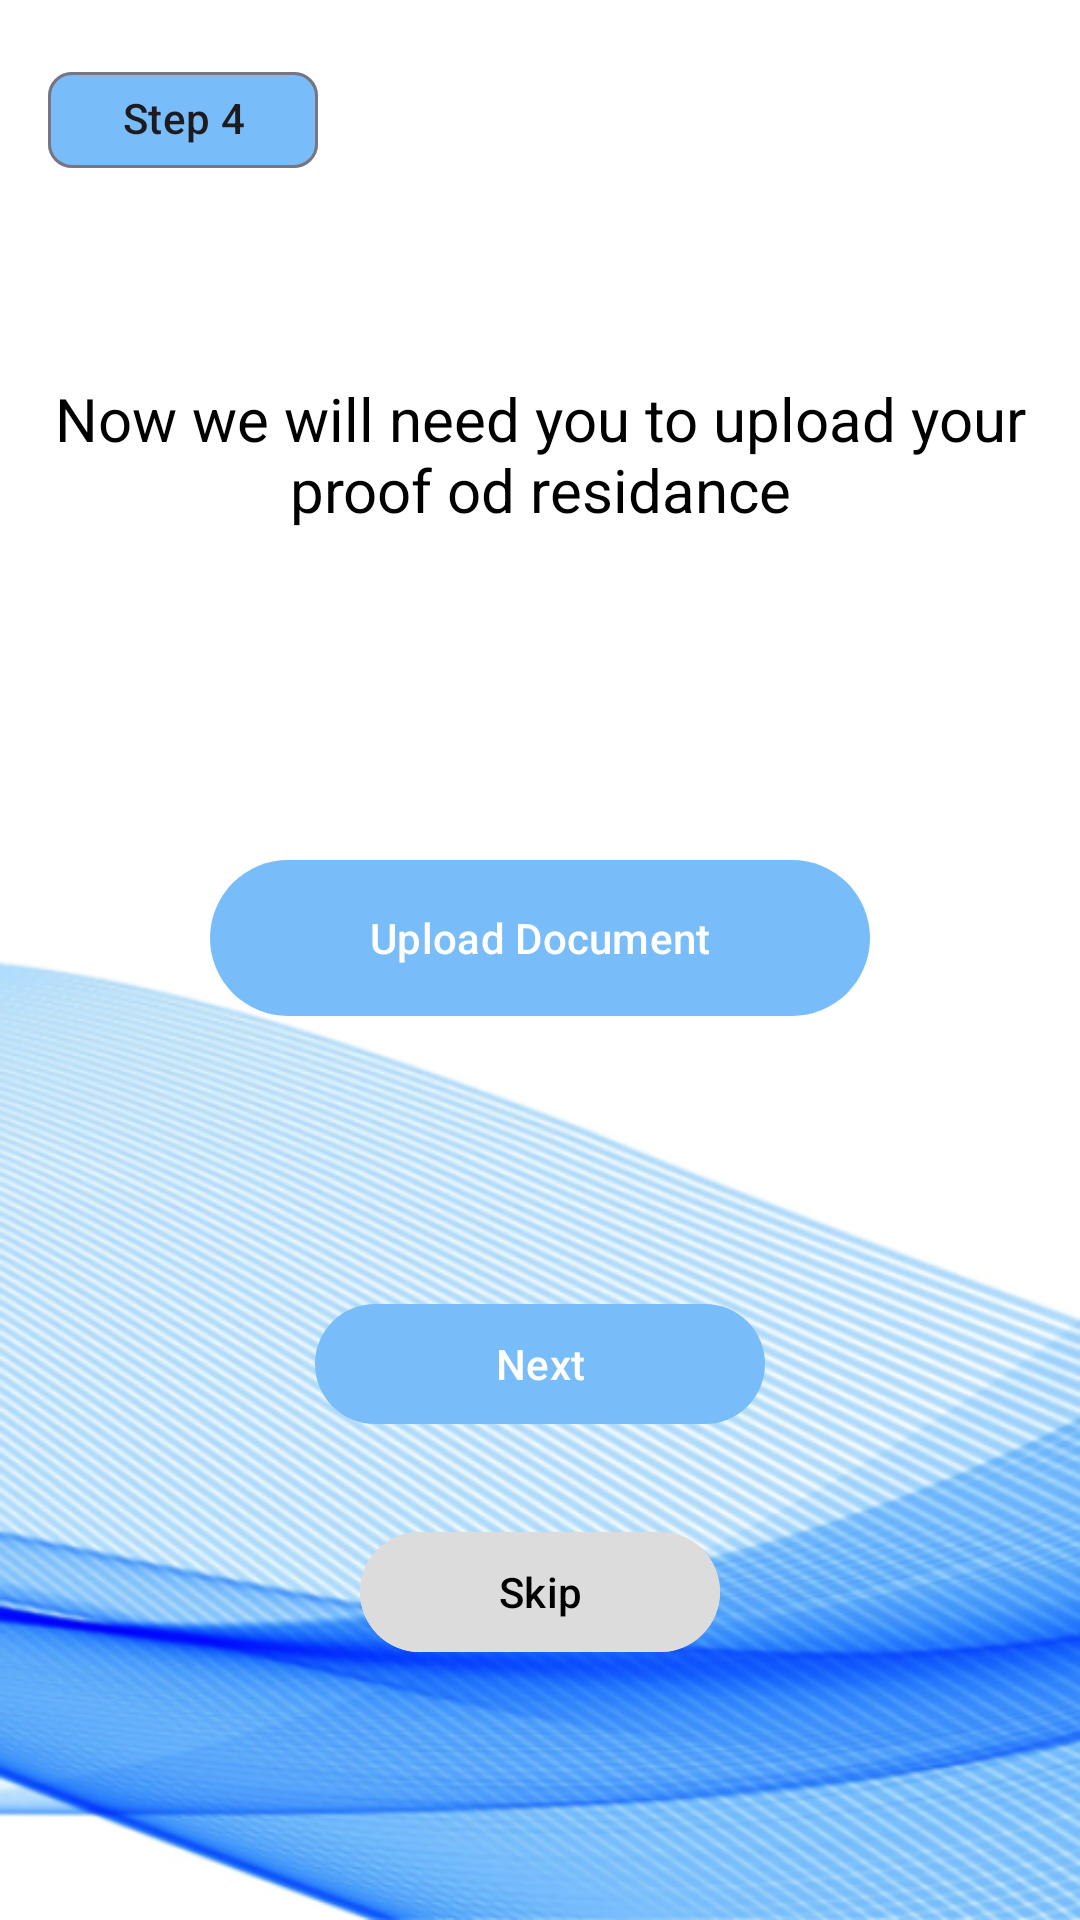

The Android layout XML behind this screen, and the referenced resources:
<!-- AndroidManifest.xml: application theme Theme.Panoptes -->
<!-- res/layout/activity_step4.xml -->
<?xml version="1.0" encoding="utf-8"?>
<androidx.constraintlayout.widget.ConstraintLayout xmlns:android="http://schemas.android.com/apk/res/android"
    xmlns:app="http://schemas.android.com/apk/res-auto"
    xmlns:tools="http://schemas.android.com/tools"
    android:layout_width="match_parent"
    android:background="@drawable/android_backdrop_nomab"
    android:layout_height="match_parent">

    <androidx.constraintlayout.widget.ConstraintLayout
        android:layout_width="match_parent"
        android:layout_height="match_parent">

        <com.google.android.material.chip.Chip
            android:id="@+id/chip2"
            android:layout_width="90dp"
            android:layout_height="wrap_content"
            android:layout_marginStart="16dp"
            android:layout_marginTop="16dp"
            android:backgroundTint="@color/primary_blue"
            android:text="Step 4"
            android:textAlignment="center"
            app:layout_constraintStart_toStartOf="parent"
            app:layout_constraintTop_toTopOf="parent" />

        <TextView
            android:id="@+id/textView9"
            android:layout_width="wrap_content"
            android:layout_height="wrap_content"
            android:layout_marginTop="52dp"
            android:padding="10dp"
            android:text="Now we will need you to upload your proof od residance"
            android:textAlignment="center"
            android:textColor="@color/black"
            android:textSize="20sp"
            app:layout_constraintEnd_toEndOf="parent"
            app:layout_constraintStart_toStartOf="parent"
            app:layout_constraintTop_toBottomOf="@+id/chip2" />

        <ImageView
            android:id="@+id/imageView6"
            android:layout_width="wrap_content"
            android:layout_height="wrap_content"
            android:layout_marginTop="52dp"
            android:src="@drawable/document"
            app:layout_constraintEnd_toEndOf="parent"
            app:layout_constraintStart_toStartOf="parent"
            app:layout_constraintTop_toBottomOf="@+id/textView9" />

        <com.google.android.material.button.MaterialButton
            android:id="@+id/Begin_document_capture"
            android:layout_width="220dp"
            android:layout_height="60dp"
            android:layout_marginTop="44dp"
            android:text="Upload Document"
            app:layout_constraintEnd_toEndOf="parent"
            app:layout_constraintStart_toStartOf="parent"
            app:layout_constraintTop_toBottomOf="@+id/imageView6" />

        <com.google.android.material.button.MaterialButton
            android:id="@+id/Next_button"
            android:layout_width="150dp"
            android:layout_height="wrap_content"
            android:layout_marginTop="88dp"
            android:text="Next"
            app:layout_constraintEnd_toEndOf="parent"
            app:layout_constraintStart_toStartOf="parent"
            app:layout_constraintTop_toBottomOf="@+id/Begin_document_capture" />

        <com.google.android.material.button.MaterialButton
            android:id="@+id/skip_button"
            android:layout_width="120dp"
            android:layout_height="wrap_content"
            android:layout_marginTop="28dp"
            android:backgroundTint="@color/light_grey"
            android:text="Skip"
            android:textColor="@color/black"
            app:layout_constraintBottom_toBottomOf="parent"
            app:layout_constraintEnd_toEndOf="parent"
            app:layout_constraintStart_toStartOf="parent"
            app:layout_constraintTop_toBottomOf="@+id/Next_button"
            app:layout_constraintVertical_bias="0.0" />


    </androidx.constraintlayout.widget.ConstraintLayout>
</androidx.constraintlayout.widget.ConstraintLayout>
<!-- resources referenced by this layout -->
<resources>
  <color name="black">#FF000000</color>
  <color name="light_grey">#DCDCDC</color>
  <color name="primary_blue">#78BDFA</color>
  <!-- drawable android_backdrop_nomab: png bitmap (drawable, 246529 bytes) -->
  <style name="Theme.Panoptes" parent="Base.Theme.Panoptes" />
  <style name="Base.Theme.Panoptes" parent="Theme.Material3.DayNight.NoActionBar">
          
          <item name="colorPrimary">@color/primary_blue</item>
          <item name="colorPrimaryVariant">@color/secondary_dark_blue</item>
  
          
          <item name="colorSecondary">@color/secondary_dark_blue</item>
  
          
          <item name="android:colorBackground">@color/white</item>
  
          
          <item name="colorSurface">@color/white</item>
  
          
          <item name="android:textColorPrimary">@color/black</item>
          <item name="android:textColorSecondary">@color/grey</item>
  
          
          <item name="android:colorButtonNormal">@color/primary_blue</item>
          <item name="android:textColor">@color/white</item>
  
          
          <item name="colorOnSurfaceVariant">@color/grey</item>
      </style>
  <color name="secondary_dark_blue">#2D9BF0</color>
  <color name="white">#FFFFFFFF</color>
  <color name="grey">#B0B0B0</color>
</resources>
